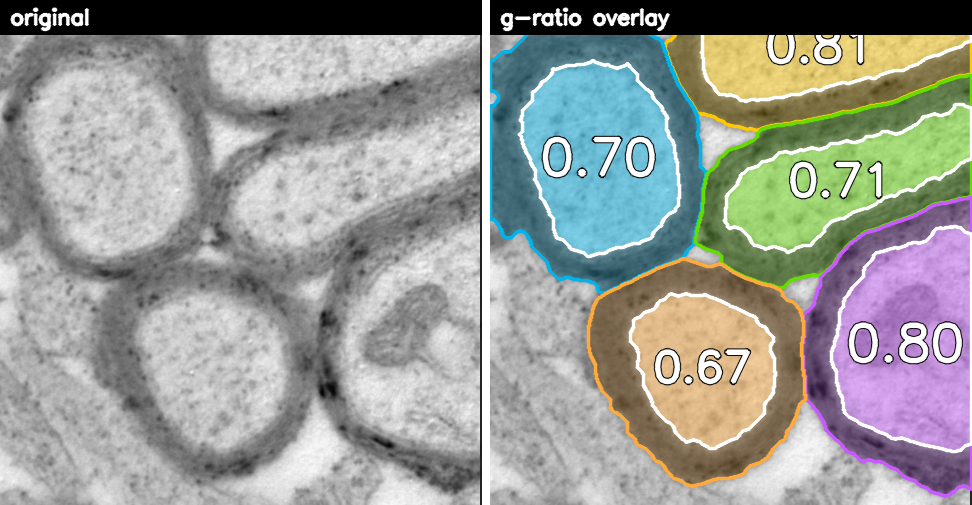

The file beside this chart, header and first rows:
axon_id, g_ratio, axon_area_px, myelin_area_px, centroid_x, centroid_y, equiv_radius_px, solidity
1, 0.8116, 21277, 11028, 331.5, 44.4, 85.6, 0.995
2, 0.6989, 23274, 24376, 110.4, 156.2, 91.5, 0.980
3, 0.7099, 17917, 17634, 351.5, 179.4, 81.3, 0.901
4, 0.8045, 25152, 13706, 417.4, 342.4, 92.4, 0.990
5, 0.6710, 16599, 20267, 214.4, 366.4, 76.9, 0.985
